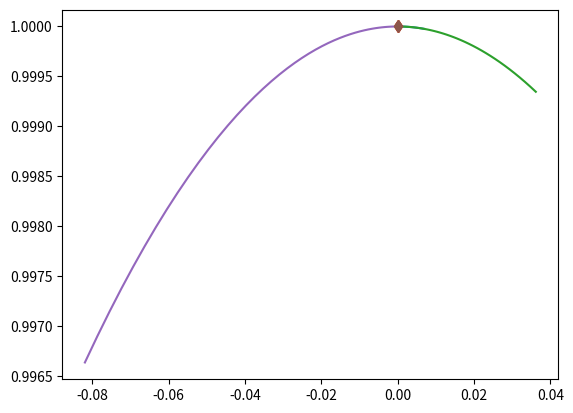
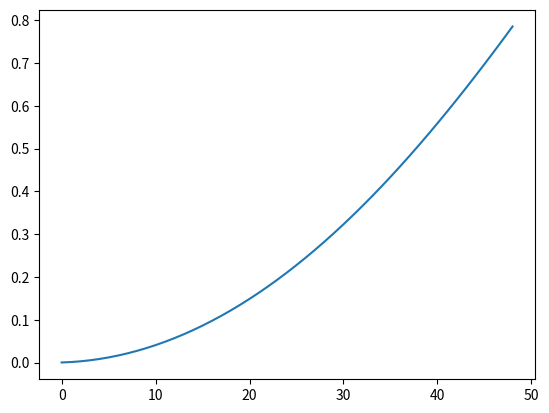

Here is the Python script that generated these plots, in order:
import numpy as np
import matplotlib.pyplot as plt
import time


class PendulumSim(object):
    def __init__(self, n_sticks=3, stick_length=1, stick_mass=1, loc_std=.1, vel_norm=.5,
                noise_var=0.):
        self.n_sticks = n_sticks
        self.stick_length = stick_length
        self.loc_std = loc_std
        self.vel_norm = vel_norm
        
        self.noise_var = noise_var
        self.stick_mass = stick_mass
        
        self._delta_T = 0.00001
        self.g = 9.8

    def _energy(self, loc, vel):
        # disables division by zero warning, since I fix it with fill_diagonal
        with np.errstate(divide='ignore'):
            U=-self.stick_mass*self.stick_length*self.g/2*(5*np.cos(loc[0])+3*np.cos(loc[1])+1*np.cos(loc[2]))
            K=self.stick_mass*self.stick_length*self.stick_length/6*(9*vel[1]*vel[0]*np.cos(loc[0]-loc[1])+3*vel[2]*vel[0]*np.cos(loc[0]-loc[2])+3*vel[2]*vel[1]*np.cos(loc[1]-loc[2])+7*vel[0]*vel[0]+4*vel[1]*vel[1]+1*vel[2]*vel[2])

            print('U: ', U)
            print('K: ', K)
            print('energy:',U+K)

            return U + K
    def generate_static_graph(self):
        # Sample edges: without self-loop
        edges = np.eye(self.n_sticks, k=1) + np.eye(self.n_sticks, k=-1)

        return edges


    def calculate_angular_speed(self, loc_next, p_next):
        vel_next = np.zeros((1, self.n_sticks))
        vel_next[0,0] = 6 * (9*p_next[0,0]*np.cos(2*(loc_next[0,1]-loc_next[0,2])) + 27*p_next[0,1]*np.cos(loc_next[0,0]-loc_next[0,1]) - 9*p_next[0,1]*np.cos(loc_next[0,0]+loc_next[0,1]-2*loc_next[0,2]) + 21*p_next[0,2]*np.cos(loc_next[0,0]-loc_next[0,2])- 27*p_next[0,2]*np.cos(loc_next[0,0]-2*loc_next[0,1]+loc_next[0,2]) - p_next[0,0]*23) / (self.stick_mass*self.stick_length*self.stick_length*(81*np.cos(2*(loc_next[0,0]-loc_next[0,1])) - 9*np.cos(2*(loc_next[0,0]-loc_next[0,2])) + 45*np.cos(2*(loc_next[0,1]-loc_next[0,2]))- 169))
        vel_next[0,1] = 6 * (27*p_next[0,0]*np.cos(loc_next[0,0]-loc_next[0,1]) -9* p_next[0,0]*np.cos(loc_next[0,0]+loc_next[0,1]-2*loc_next[0,2]) + 9*p_next[0,1]*np.cos(2*(loc_next[0,0]-loc_next[0,2])) - 27*p_next[0,2]*np.cos(2*loc_next[0,0]-loc_next[0,1]-loc_next[0,2]) + 57*p_next[0,2]*np.cos(loc_next[0,1]-loc_next[0,2]) - p_next[0,1]*47) / (self.stick_mass*self.stick_length*self.stick_length*(81*np.cos(2*(loc_next[0,0]-loc_next[0,1])) - 9*np.cos(2*(loc_next[0,0]-loc_next[0,2])) + 45*np.cos(2*(loc_next[0,1]-loc_next[0,2]))- 169))
        vel_next[0,2] = 6 * (21*p_next[0,0]*np.cos(loc_next[0,0]-loc_next[0,2]) - 27*p_next[0,0]*np.cos(loc_next[0,0]-2*loc_next[0,1]+loc_next[0,2]) - 27*p_next[0,1]*np.cos(2*loc_next[0,0]-loc_next[0,1]-loc_next[0,2])+ 57*p_next[0,1]*np.cos(loc_next[0,1]-loc_next[0,2])+ 81*p_next[0,2]*np.cos(2*(loc_next[0,0]-loc_next[0,1])) - p_next[0,2]*143)  / (self.stick_mass*self.stick_length*self.stick_length*(81*np.cos(2*(loc_next[0,0]-loc_next[0,1])) - 9*np.cos(2*(loc_next[0,0]-loc_next[0,2])) + 45*np.cos(2*(loc_next[0,1]-loc_next[0,2]))- 169))
        up=6 * (9*p_next[0,0]*np.cos(2*(loc_next[0,1]-loc_next[0,2])) + 27*p_next[0,1]*np.cos(loc_next[0,0]-loc_next[0,1]) - 9*p_next[0,1]*np.cos(loc_next[0,0]+loc_next[0,1]-2*loc_next[0,2]) + 21*p_next[0,2]*np.cos(loc_next[0,0]-loc_next[0,2])- 27*p_next[0,2]*np.cos(loc_next[0,0]-2*loc_next[0,1]+loc_next[0,2]) - p_next[0,0]*23)
        down=self.stick_mass*self.stick_length*self.stick_length*(81*np.cos(2*(loc_next[0,0]-loc_next[0,1])) - 9*np.cos(2*(loc_next[0,0]-loc_next[0,2])) + 45*np.cos(2*(loc_next[0,1]-loc_next[0,2]))- 169)
        return vel_next

    def calculate_p_dot(self, loc_next, vel_next):
        p_dot = np.zeros((1, self.n_sticks))
        p_dot[0,0] = -1/2 * self.stick_mass * self.stick_length * (3*vel_next[0,1]*vel_next[0,0]*self.stick_length*np.sin(loc_next[0,0]-loc_next[0,1]) + vel_next[0,0]*vel_next[0,2]*self.stick_length*np.sin(loc_next[0,0]-loc_next[0,2]) + 5*self.g*np.sin(loc_next[0,0])) 
        p_dot[0,1] = -1/2 * self.stick_mass * self.stick_length * (-3*vel_next[0,1]*vel_next[0,0]*self.stick_length*np.sin(loc_next[0,0]-loc_next[0,1]) + vel_next[0,1]*vel_next[0,2]*self.stick_length*np.sin(loc_next[0,1]-loc_next[0,2])+ 3*self.g*np.sin(loc_next[0,1]))
        p_dot[0,2] = -1/2 * self.stick_mass * self.stick_length * (vel_next[0,0]*vel_next[0,2]*self.stick_length*np.sin(loc_next[0,0]-loc_next[0,2]) + vel_next[0,1]*vel_next[0,2]*self.stick_length*np.sin(loc_next[0,1]-loc_next[0,2]) - self.g*np.sin(loc_next[0,2]))

        return p_dot

    def sample_trajectory_static_graph_irregular_difflength_each(self, args, edges, isTrain = True):
        '''
        every node have different observations
        train observation length [ob_min, ob_max]
        :param args:
        :param edges:
        :param isTrain:
        :param sample_freq:
        :param step_train:
        :param step_test:
        :return:
        '''
        sample_freq = args.sample_freq
        ode_step = args.ode
        max_ob = ode_step//sample_freq

        num_test_box = args.num_test_box
        num_test_extra  = args.num_test_extra

        ob_max = args.ob_max
        ob_min = args.ob_min


        #########Modified sample_trajectory with static graph input, irregular timestamps.

        n = self.n_sticks

        if isTrain:
            T = ode_step
        else:
            T = ode_step * (1 + num_test_box)

        step = T//sample_freq



        counter = 1 #reserve initial point
        # Initialize location and velocity
        loc = np.zeros((step, 1, n))
        vel = np.zeros((step, 1, n))

        angle_in_degrees = 90
        angle_in_radians = np.radians(angle_in_degrees)

        # loc_next = np.random.uniform(0, np.pi / 2, (1, 3)) * self.loc_std
        loc_next = np.full((1, 3), np.pi / 2)
        loc_next = np.mod(loc_next, np.pi)
        print('initial',loc_next)

        p_next = np.zeros((1, 3))
        # p_norm = np.sqrt((p_next ** 2).sum(axis=0)).reshape(1, -1)
        # p_next = p_next * self.vel_norm / p_norm

        # disables division by zero warning, since I fix it with fill_diagonal
        with np.errstate(divide='ignore'):
            vel_next = self.calculate_angular_speed(loc_next, p_next)


            # run leapfrog
            for i in range(1, T):
                loc_next += self._delta_T * vel_next

                if i % sample_freq ==0:
                    loc[counter, :, :], vel[counter, :, :] = loc_next, vel_next
                    counter += 1

                p_dot = self.calculate_p_dot(loc_next, vel_next)
                p_next += self._delta_T * p_dot
                vel_next = self.calculate_angular_speed(loc_next, p_next)
            # Add noise to observations
            loc += np.random.randn(step, 1, self.n_sticks) * self.noise_var
            vel += np.random.randn(step, 1, self.n_sticks) * self.noise_var

            # sampling

            loc_sample = []
            vel_sample = []
            time_sample = []
            if isTrain:
                for i in range(n):
                    # number of timesteps
                    num_steps = np.random.randint(low = ob_min, high = ob_max +1 , size = 1)[0]
                    # value of timesteps
                    Ts_ball = self.sample_timestamps_with_initial(num_steps,0,max_ob)
                    loc_sample.append(loc[Ts_ball,:,i])
                    vel_sample.append(vel[Ts_ball, :, i])
                    time_sample.append(Ts_ball)

            else:
                for i in range(n):
                    # number of timesteps
                    num_steps = np.random.randint(low = ob_min, high = ob_max, size = 1)[0]
                    # value of timesteps
                    Ts_ball = self.sample_timestamps_with_initial(num_steps,0,max_ob)
                    

                    for j in range(num_test_box):
                        start = max_ob + j*max_ob
                        end  = min(T//sample_freq,max_ob + (j+1)*max_ob)
                        Ts_append = self.sample_timestamps_with_initial(num_test_extra,start,end)
                        Ts_ball = np.append(Ts_ball,Ts_append)

                    loc_sample.append(loc[Ts_ball,:,i])
                    vel_sample.append(vel[Ts_ball, :, i])
                    time_sample.append(Ts_ball)


            return loc_sample, vel_sample, time_sample


    def sample_timestamps_with_initial(self, num_sample, start, end):
        times = set()
        assert(num_sample<=(end-start-1))
        times.add(start)
        while len(times) < num_sample:
            times.add(int(np.random.randint(low=start+1, high=end, size=1)[0]))
        times = np.sort(np.asarray(list(times)))
        return times

    def sample_trajectory(self, T=10000, sample_freq=10,
                          spring_prob=[1. / 2, 0, 1. / 2]):

        n = self.n_sticks
        assert (T % sample_freq == 0)
        T_save = int(T / sample_freq - 1)
        diag_mask = np.ones((n, n), dtype=bool)
        np.fill_diagonal(diag_mask, 0)
        counter = 0
        # Def edges
        edges = np.eye(self.n_sticks, k=1) + np.eye(self.n_sticks, k=-1)

        # Initialize location and velocity
        loc = np.zeros((T_save, 1, n))
        vel = np.zeros((T_save, 1, n))

        #
        # loc_next = np.random.uniform(0, np.pi/2, (1, 3)) * self.loc_std
        # loc_next = np.mod(loc_next, np.pi)
        loc_next = np.full((1, 3), np.pi / 2)
        loc_next = np.mod(loc_next, np.pi)
        print('initial loc:', loc_next)
        p_next =np.zeros((1, 3))
        print('initial p: ', p_next)
        loc_dot = np.zeros((1, 3))
        print('initial vel: ', loc_dot )
        initial_energy = sim._energy(loc_next[0], loc_dot[0])
        print('initial_energy:', initial_energy)

        #---------RK4 solver--------------
        with np.errstate(divide='ignore'):
            for i in range(1, T):
                d_loc_1=self.calculate_angular_speed(loc_next, p_next)*self._delta_T
                d_p_1 = self.calculate_p_dot(loc_next, loc_dot)*self._delta_T
                loc_dot_1 = self.calculate_angular_speed(loc_next + 1 / 2 * d_loc_1, p_next + 1 / 2 * d_p_1)

                d_loc_2 =  loc_dot_1 * self._delta_T
                d_p_2 = self.calculate_p_dot(loc_next+1/2*d_loc_1, loc_dot_1) * self._delta_T
                loc_dot_2 = self.calculate_angular_speed(loc_next + 1 / 2 * d_loc_2, p_next + 1 / 2 * d_p_2)

                d_loc_3 = loc_dot_2 * self._delta_T
                d_p_3 = self.calculate_p_dot(loc_next + 1 / 2 * d_loc_2, loc_dot_2) * self._delta_T
                loc_dot_3 = self.calculate_angular_speed(loc_next + d_loc_3, p_next +  d_p_3)

                d_loc_4 = loc_dot_3 * self._delta_T
                d_p_4 = self.calculate_p_dot(loc_next +  d_loc_3, loc_dot_3) * self._delta_T

                d_loc=(1/6)*(d_loc_1+2*d_loc_2+2*d_loc_3+d_loc_4)
                d_p=(1/6)*(d_p_1+2*d_p_2+2*d_p_3+d_p_4)
                loc_next +=d_loc
                p_next +=d_p
                loc_dot=self.calculate_angular_speed(loc_next, p_next)

                if i % sample_freq == 0:
                    loc[counter, :, :], vel[counter, :, :] = loc_next, loc_dot
                    counter += 1

        #-----Leapfrog solver--------
        # disables division by zero warning, since I fix it with fill_diagonal
        # with np.errstate(divide='ignore'):
        #     vel_next = np.zeros((1, 3))
        #     print('initial vel: ', vel_next)
        #     initial_energy = sim._energy(loc_next[0], vel_next[0])
        #     print('initial_energy:', initial_energy)
        #
        #     for i in range(1, T):
        #         p_dot = self.calculate_p_dot(loc_next, vel_next)
        #         p_mid = p_next + 1 / 2 * self._delta_T * p_dot
        #         vel_next = self.calculate_angular_speed(loc_next, p_mid)
        #         loc_next += self._delta_T * vel_next
        #         loc_next = np.mod(loc_next, np.pi)
        #         p_dot = self.calculate_p_dot(loc_next, vel_next)
        #         p_next=p_mid+1 / 2 * self._delta_T * p_dot
        #         vel_next = self.calculate_angular_speed(loc_next, p_next)
        #         if i % sample_freq == 0:
        #             loc[counter, :, :], vel[counter, :, :] = loc_next, vel_next
        #             counter += 1

        # ----------Euler solver-----------
        # with np.errstate(divide='ignore'):
        #     vel_next = self.calculate_angular_speed(loc_next, p_next)
        #     # run leapfrog
        #     for i in range(1, T):
        #         loc_next += self._delta_T * vel_next
        #         loc_next = np.mod(loc_next, np.pi)
        #
        #         if i % sample_freq == 0:
        #             loc[counter, :, :], vel[counter, :, :] = loc_next, vel_next
        #             counter += 1
        #
        #         p_dot = self.calculate_p_dot(loc_next, vel_next)
        #         p_next += self._delta_T * p_dot
        #         print('p_dot: ', p_dot)
        #         print('p_next: ', p_next)
        #         vel_next = self.calculate_angular_speed(loc_next, p_next)

            # Add noise to observations
            loc += np.random.randn(T_save, 1, self.n_sticks) * self.noise_var
            vel += np.random.randn(T_save, 1, self.n_sticks) * self.noise_var
            return loc, vel, edges


if __name__ == '__main__':

    sim = PendulumSim()

    t = time.time()
    loc, vel, edges = sim.sample_trajectory(T=5000, sample_freq=100)
    print("Simulation time: {}".format(time.time() - t))
    vel_norm = np.sqrt((vel ** 2).sum(axis=1))
    plt.figure()
    axes = plt.gca()
    # axes.set_xlim([-5., 5.])
    # axes.set_ylim([-5., 5.])
    for i in range(loc.shape[-1]):
        theta= loc[:, 0, i]
        r=1
        x = r * np.cos(theta)
        y = r * np.sin(theta)
        # print(x)
        # print(y)

        plt.plot(x,y)
        plt.plot(x[0], y[0], 'd')
    plt.figure()
    energies = [sim._energy(loc[i][0], vel[i][0]) for i in
                range(loc.shape[0])]
    plt.plot(energies)
    plt.show()
